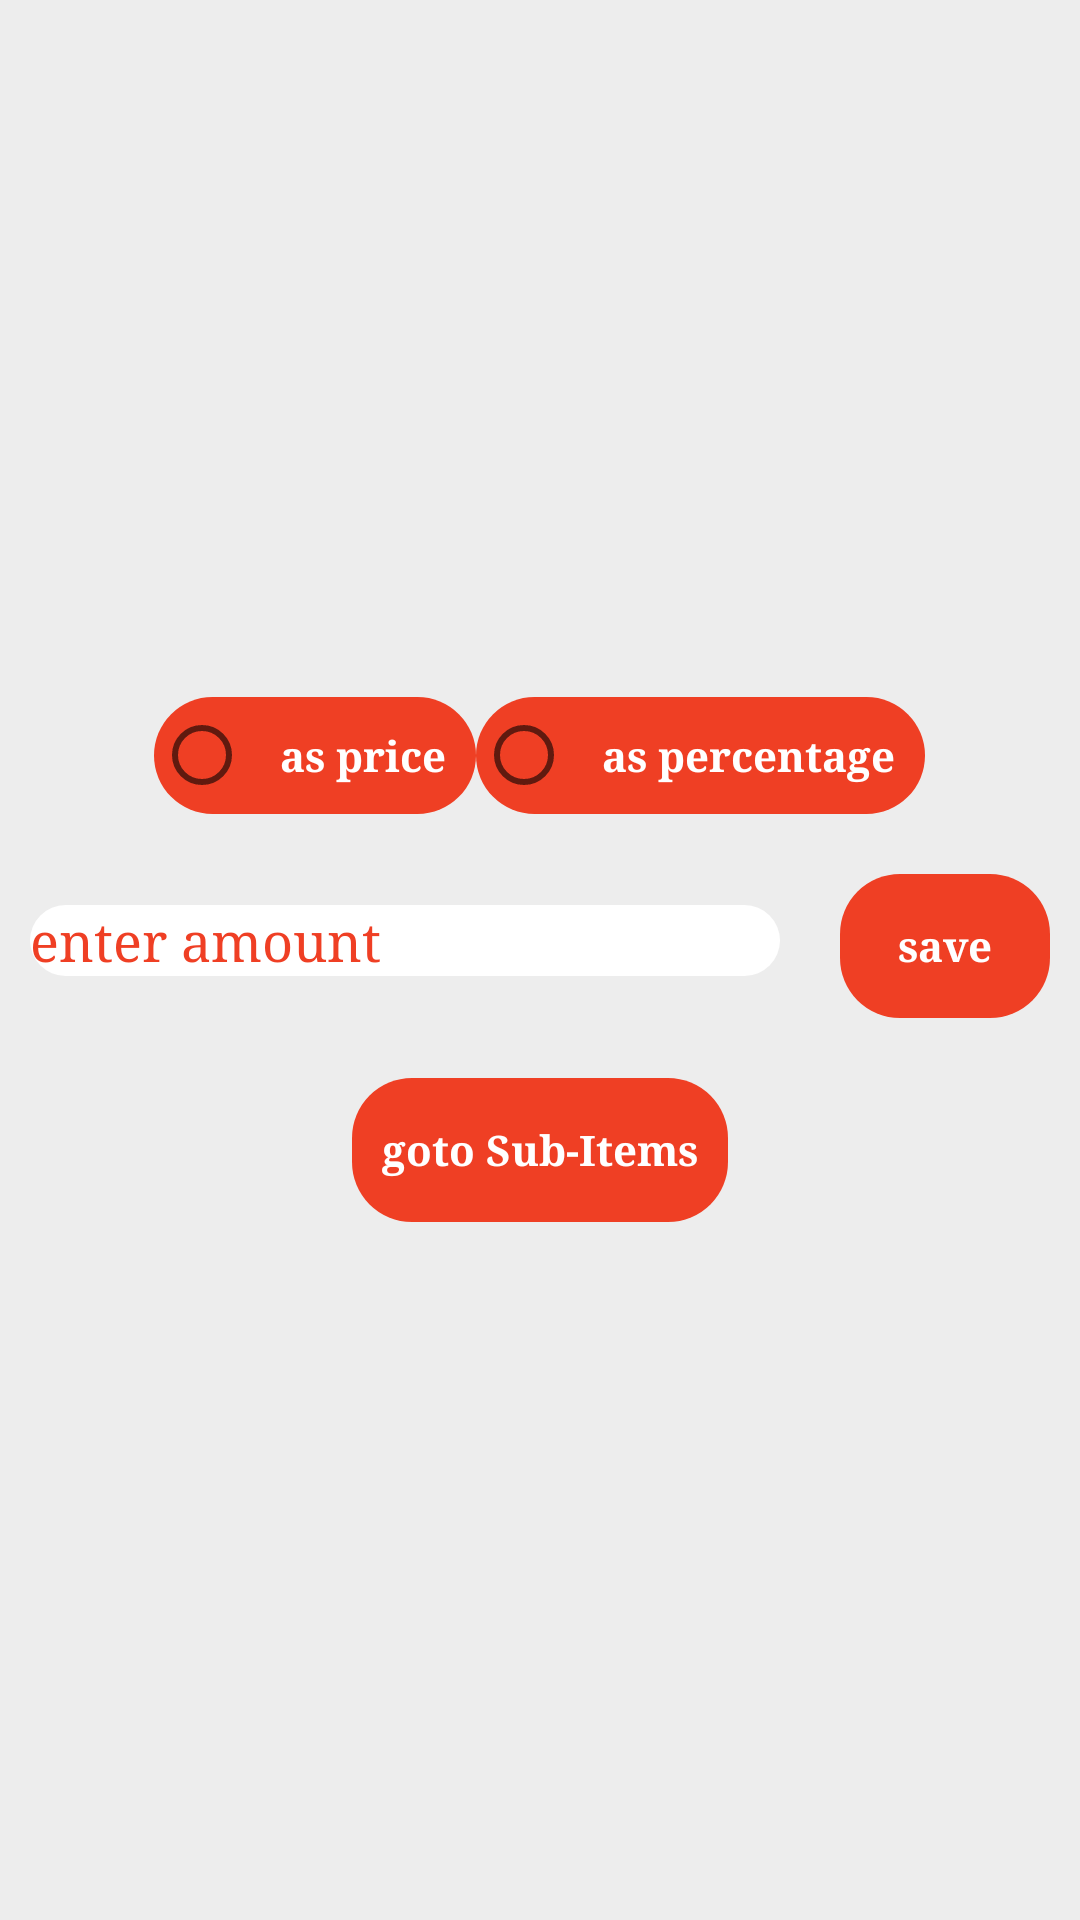

Reconstruct the res/layout file that produces this screen, plus the resources it refers to.
<!-- AndroidManifest.xml: application theme Theme.MehndiInterior -->
<!-- res/layout/discount_options_fragview.xml -->
<?xml version="1.0" encoding="utf-8"?>
<LinearLayout xmlns:android="http://schemas.android.com/apk/res/android"
    android:orientation="vertical"
    android:layout_width="match_parent"
    style="@style/myBackround"
    android:gravity="center"
    android:layout_height="wrap_content">
    <RadioGroup
        android:padding="10dp"
        android:orientation="horizontal"
        android:layout_width="wrap_content"
        android:layout_height="wrap_content"
        android:id="@+id/radiogroup">
        <RadioButton
            android:id="@+id/radioprice"
            style="@style/myButton"
            android:padding="10dp"
            android:layout_width="wrap_content"
            android:layout_height="wrap_content"
            android:text="as price"/>
        <RadioButton
            android:id="@+id/radiopercent"
            android:padding="10dp"
            style="@style/myButton"
            android:layout_width="wrap_content"
            android:layout_height="wrap_content"
            android:text="as percentage"/>
    </RadioGroup>
    <LinearLayout
        android:layout_width="match_parent"
        android:layout_height="wrap_content">

        <EditText
            android:hint="enter amount"
            android:id="@+id/amount"
            android:layout_margin="10dp"
            android:layout_width="250dp"
            android:layout_height="wrap_content"
            style="@style/myEdittext"/>
        <Button
            android:layout_margin="10dp"
            android:text="save"
            android:id="@+id/save"
            style="@style/myButton"
            android:layout_width="wrap_content"
            android:layout_height="wrap_content"/>

    </LinearLayout>

    <Button
        android:padding="10dp"
        android:layout_margin="10dp"
        android:layout_width="wrap_content"
        android:layout_height="wrap_content"
        android:text="goto Sub-Items"
        style="@style/myButton"
        android:id="@+id/sub_items"/>

</LinearLayout>
<!-- resources referenced by this layout -->
<resources>
  <style name="myBackround">
          <item name="android:elevation">15dp</item>
          <item name="android:background">@color/sixty1</item>
          <item name="android:backgroundTint">@color/sixty1</item>
      </style>
  <style name="myButton">
          <item name="android:textStyle">bold</item>
          <item name="android:elevation">15dp</item>
          <item name="android:textAllCaps">false</item>
          <item name="android:foreground">@drawable/foreground_click_effect_crner20dp</item>
          <item name="android:backgroundTint">@color/thirty11</item>
          <item name="android:textColor">@color/thirty1</item>
          <item name="android:background">@drawable/shape_corner20dp</item>
          <item name="android:tint">@color/white</item>
      </style>
  <style name="myEdittext">
          <item name="android:elevation">15dp</item>
          <item name="android:textColorHint">@color/thirty11</item>
          <item name="android:textColor">@color/thirty11</item>
          <item name="backgroundTint">@color/thirty1</item>
          <item name="android:background">@drawable/shape_corner20dp</item>
      </style>
  <style name="Theme.MehndiInterior" parent="Theme.AppCompat.DayNight.NoActionBar">
          
          <item name="colorPrimary">@color/purple_500</item>
          <item name="colorPrimaryVariant">@color/purple_700</item>
          <item name="colorOnPrimary">@color/white</item>
  
          
          <item name="colorSecondary">@color/teal_200</item>
          <item name="colorSecondaryVariant">@color/teal_700</item>
          <item name="colorOnSecondary">@color/black</item>
          <item name="android:fontFamily">serif</item>
          <item name="fontFamily">serif</item>
          
          <item name="android:statusBarColor">?attr/colorPrimaryVariant</item>
          
      </style>
  <color name="sixty1">#EDEDED</color>
  <color name="thirty11">#EF3F24</color>
  <color name="thirty1">#FFFFFF</color>
  <!-- drawable shape_corner20dp (drawable) -->
  <?xml version="1.0" encoding="utf-8"?>
  <shape xmlns:android="http://schemas.android.com/apk/res/android" android:shape="rectangle">
      >
  
      <corners android:radius="20dp" />
  
  </shape>
  <color name="white">#FFFFFFFF</color>
  <color name="purple_500">#FF6200EE</color>
  <color name="purple_700">#FF3700B3</color>
  <color name="teal_200">#FF03DAC5</color>
  <color name="teal_700">#FF018786</color>
  <color name="black">#FF000000</color>
</resources>
